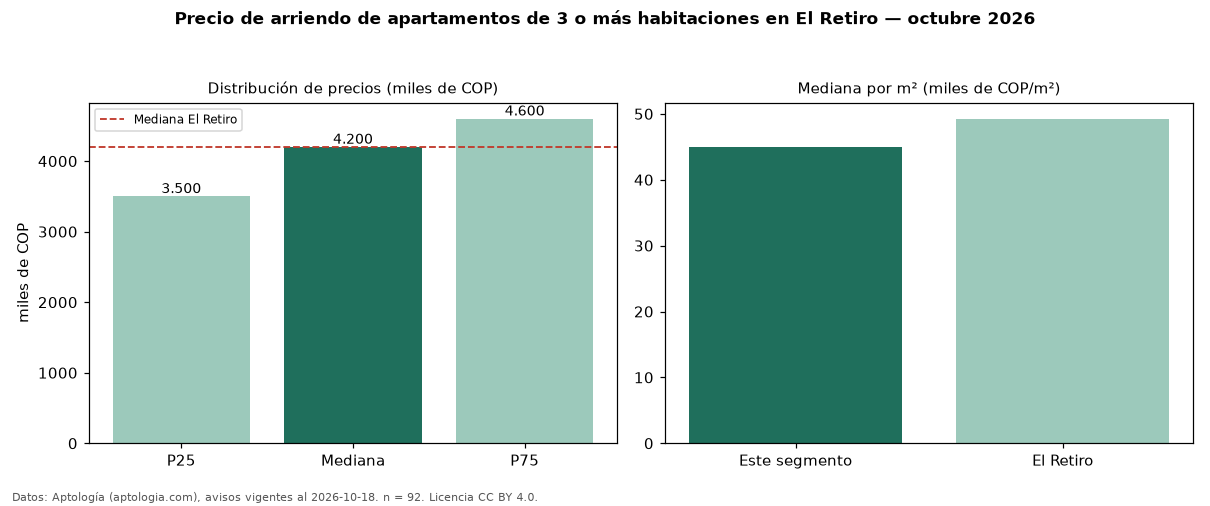

The table this chart was drawn from, first rows:
seccion, metrica, valor, moneda, n
precio, p25, 3500000, COP, 92
precio, mediana, 4200000, COP, 92
precio, p75, 4600000, COP, 92
precio, minimo, 1700000, COP, 92
precio, maximo, 16000000, COP, 92
m2, mediana_precio_m2, 45021, COP, 92
m2, area_mediana_m2, 92.0, m2, 92
banos, mediana_banos, 3.0, , 
parqueadero, pct_con_parqueadero, 100.0, %, 85
estrato, estrato_mas_frecuente, 5, , 92
habitaciones, 3+, 4200000, COP, 92
ciudad, mediana_ciudad_referencia, 4200000, COP, 
ciudad, mediana_m2_ciudad, 49254, COP, 
fuente, fecha_datos, 2026-10-18, , 
fuente, atribucion, https://www.aptologia.com/arriendo/el-re…, , 
fuente, licencia, CC BY 4.0, , 
